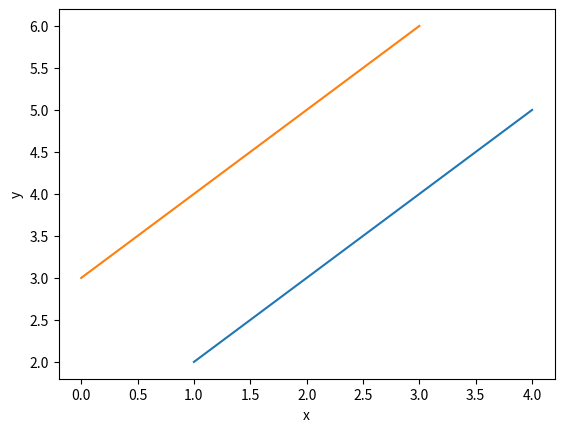

The matplotlib source for this figure:
import numpy as np
from matplotlib import pyplot as plt
from mpl_toolkits.mplot3d import Axes3D

if __name__ == '__main__':
    fig, axes = plt.subplots(nrows=1, ncols=1)
    axes.plot(np.arange(1, 5), np.arange(2, 6), np.arange(3, 7))
    axes.set_xlabel('x')
    axes.set_ylabel('y')
    fig.show()